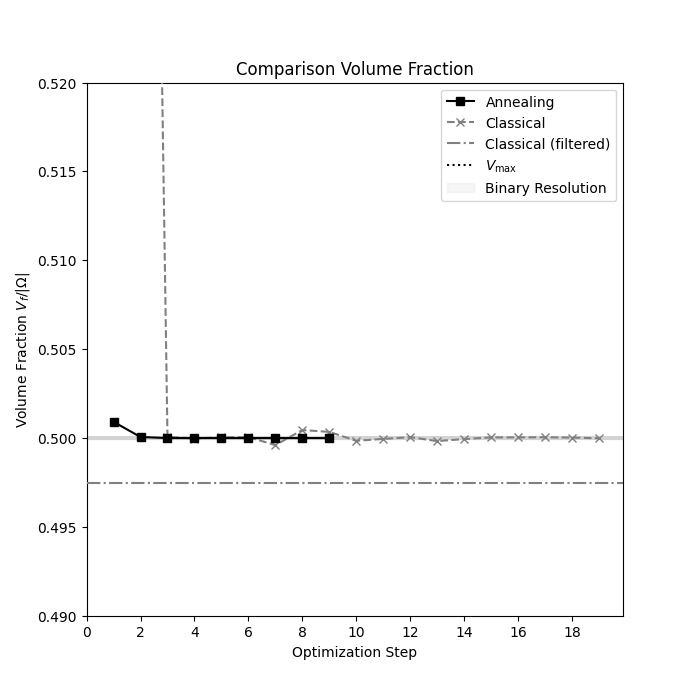

Source data for this figure (header and first rows):
Opt. Step, Classical, Annealing
1, 0.8, 0.5009
2, 0.6, 0.5001
3, 0.5001, 0.5
4, 0.5, 0.5
5, 0.5, 0.5
6, 0.5001, 0.5
7, 0.4996, 0.5
8, 0.5005, 0.5
9, 0.5003, 0.5
10, 0.4998, 
11, 0.5, 
12, 0.5001, 
13, 0.4998, 
14, 0.4999, 
15, 0.5, 
16, 0.5, 
17, 0.5, 
18, 0.5, 
19, 0.5, 
